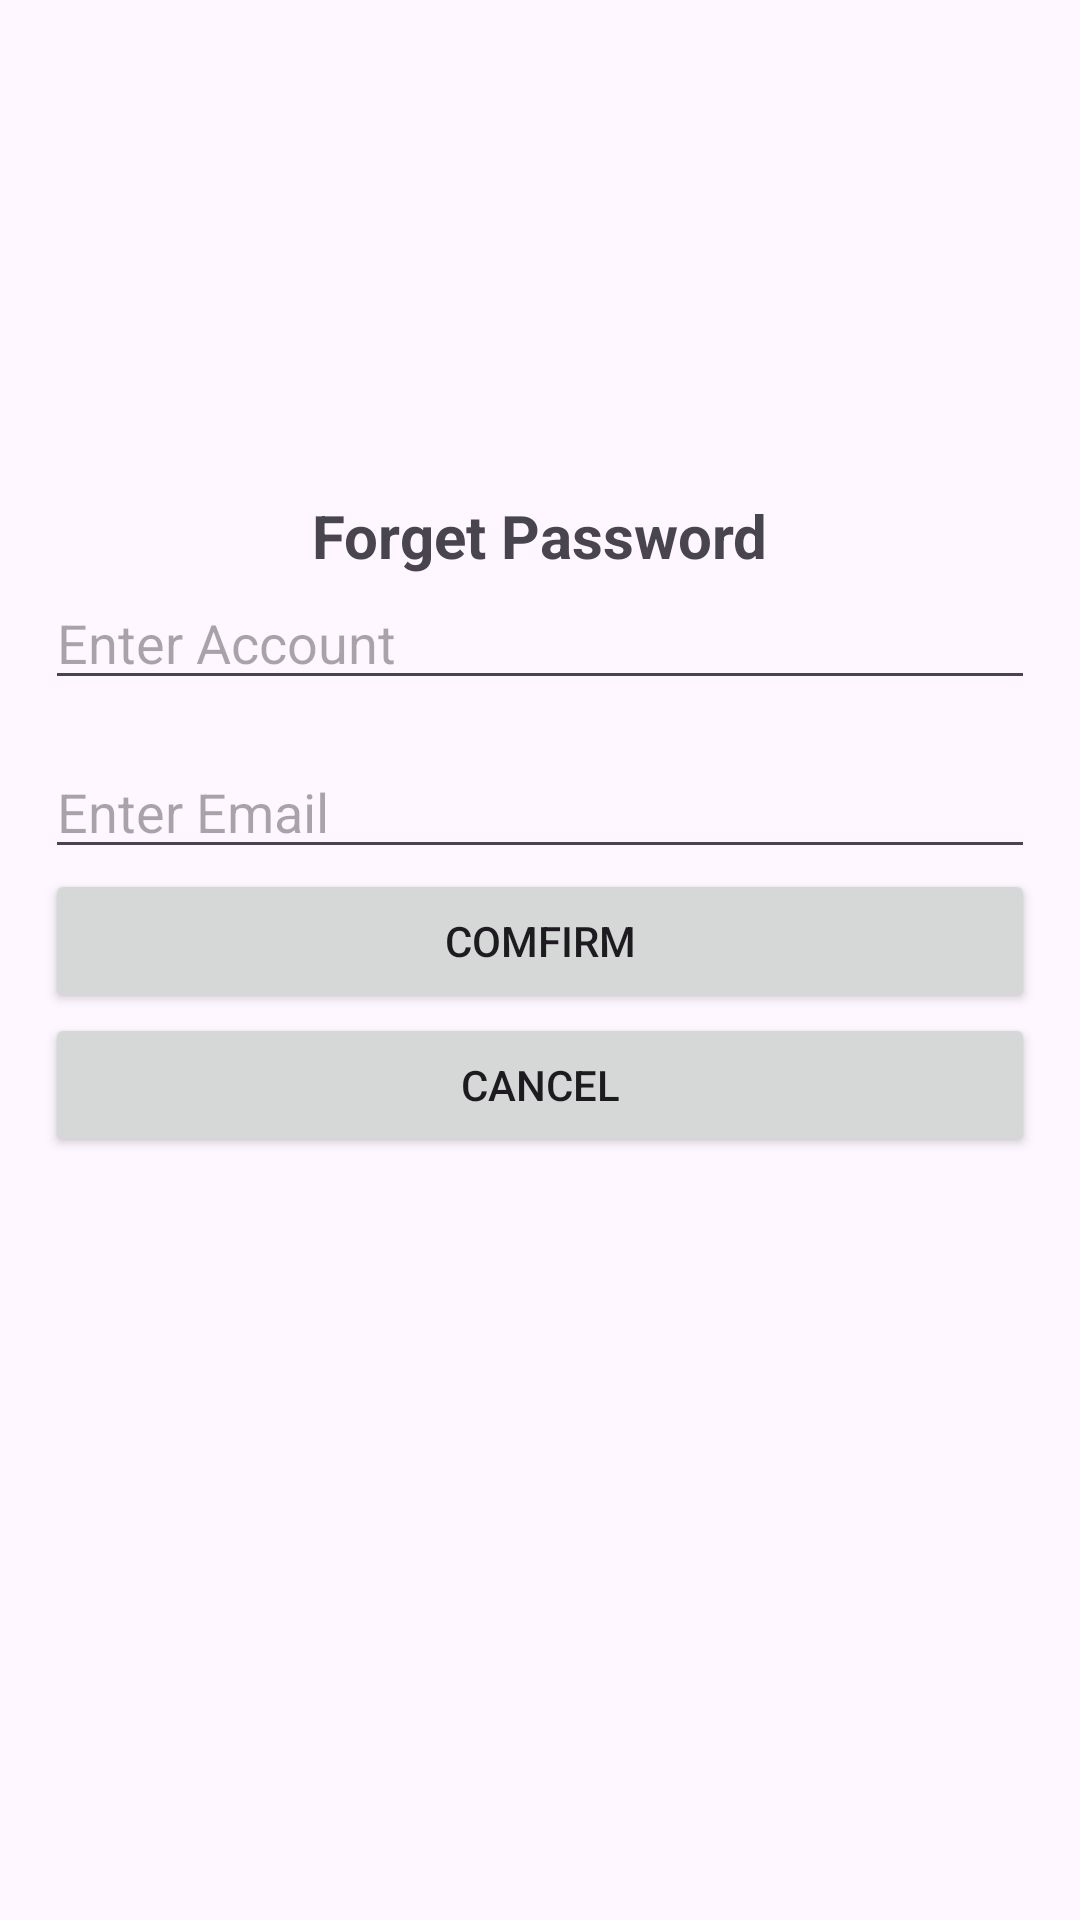

Layout XML and referenced resources for this Android screen:
<!-- AndroidManifest.xml: application theme Theme.CampusExpenseManagerApp -->
<!-- res/layout/activity_forgetpassword.xml -->
<?xml version="1.0" encoding="utf-8"?>
<LinearLayout xmlns:android="http://schemas.android.com/apk/res/android"
    android:orientation="vertical"
    android:layout_width="match_parent"
    android:layout_height="match_parent"
    android:padding="15dp">

    <ImageView
        android:layout_width="150dp"
        android:layout_height="150dp"
        android:src="@drawable/logo_btec"
        android:layout_gravity="center_horizontal"/>

    <TextView
        android:layout_width="wrap_content"
        android:layout_height="wrap_content"
        android:text="Forget Password"
        android:textSize="20sp"
        android:textStyle="bold"
        android:layout_gravity="center_horizontal"/>

    <EditText
        android:layout_width="match_parent"
        android:layout_height="wrap_content"
        android:hint="Enter Account"
        android:inputType="text"
        android:autofillHints="false"
        android:id="@+id/edtAccount"/>
    <EditText
        android:layout_width="match_parent"
        android:layout_height="wrap_content"
        android:hint="Enter Email"
        android:inputType="textEmailAddress"
        android:autofillHints="false"
        android:id="@+id/edtEmail"
        android:layout_marginTop="15dp"/>

    <Button
        android:layout_width="match_parent"
        android:layout_height="wrap_content"
        android:text="Comfirm"
        android:id="@+id/btnConfirm"/>
    <Button
        android:layout_width="match_parent"
        android:layout_height="wrap_content"
        android:text="Cancel"
        android:id="@+id/btnCancel"/>

</LinearLayout>
<!-- resources referenced by this layout -->
<resources>
  <style name="Theme.CampusExpenseManagerApp" parent="Base.Theme.CampusExpenseManagerApp" />
  <style name="Base.Theme.CampusExpenseManagerApp" parent="Theme.Material3.DayNight.NoActionBar">
          
          
      </style>
</resources>
